Run: headless pygame with SDL's dummy video driver; simulated clock (each Clock.tick advances the game by its frame time, no real sleeping); random seed 0; keys injected as events and as key.get_pressed() state; no mouse input.
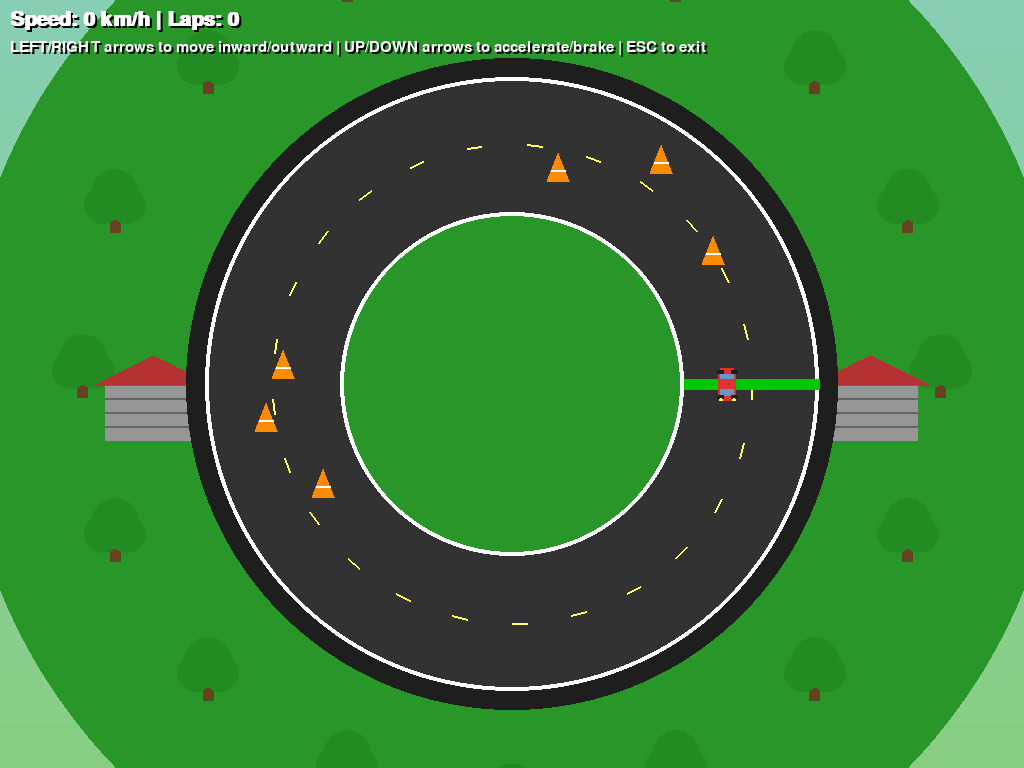
Frame 1 of 4 · flips 1–60 · no input
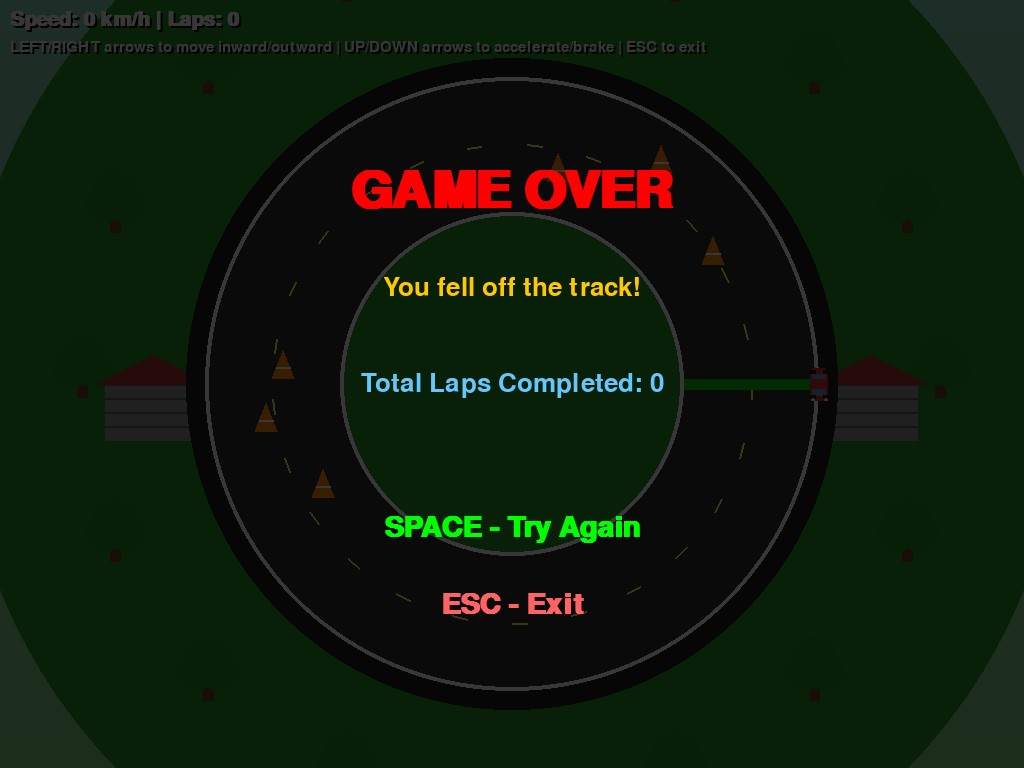
Frame 2 of 4 · flips 61–180 · tapped SPACE, RETURN · held RIGHT (→), D
Frame 3 of 4 · flips 181–300 · held DOWN (↓), S · screen unchanged from frame 2, image omitted
Frame 4 of 4 · flips 301–420 · held LEFT (←), A, UP (↑), W · screen unchanged from frame 3, image omitted

The pygame program that drew these frames:

import pygame
import math
import random

pygame.init()
WIDTH, HEIGHT = pygame.display.get_desktop_sizes()[0]
screen = pygame.display.set_mode((WIDTH, HEIGHT), pygame.FULLSCREEN)
pygame.display.set_caption("Racing Game")
clock = pygame.time.Clock()

# Track - Scaled for fullscreen
CENTER = (WIDTH // 2, HEIGHT // 2)
# Scale based on screen size
SCALE_FACTOR = min(WIDTH, HEIGHT) / 800
INNER_R = int(180 * SCALE_FACTOR)
OUTER_R = int(320 * SCALE_FACTOR)
CENTER_R = (INNER_R + OUTER_R) / 2

# Car physics
r = CENTER_R
theta = 0
speed = 0
stability_factor = 0.02
previous_theta = 0
completed_revolutions = 0

# Speed limits
MIN_SPEED = 40
MAX_SPEED = 140
DRIFT_FACTOR = 0.01

# Start and Finish lines (at theta = 0 and theta = pi)
START_FINISH_THETA = 0
SAFE_ZONE = math.pi / 6  # 30 degrees on each side of start/finish

# Obstacles - Traffic cones
NUM_OBSTACLES = 6

def generate_obstacles():
    """Generate random obstacles avoiding the start/finish line"""
    new_obstacles = []
    for _ in range(NUM_OBSTACLES):
        valid = False
        while not valid:
            obs_theta = random.uniform(0, 2*math.pi)
            # Check if obstacle is in safe zone around start/finish line
            angle_diff = abs(obs_theta - START_FINISH_THETA)
            # Handle wrap-around
            if angle_diff > math.pi:
                angle_diff = 2*math.pi - angle_diff
            if angle_diff > SAFE_ZONE:
                valid = True
        obs_r = random.uniform(INNER_R + 15, OUTER_R - 15)
        new_obstacles.append((obs_r, obs_theta))
    return new_obstacles

obstacles = generate_obstacles()

OBSTACLE_SIZE = int(20 * SCALE_FACTOR)

def draw_car(surface, x, y, angle, color=(220, 50, 50)):
    """Draw a top-down car sprite"""
    car_length = int(35 * SCALE_FACTOR)
    car_width = int(22 * SCALE_FACTOR)
    
    # Create car surface
    car_surf = pygame.Surface((car_length, car_width), pygame.SRCALPHA)
    
    # Main body (red)
    pygame.draw.rect(car_surf, color, (int(5*SCALE_FACTOR), int(2*SCALE_FACTOR), car_length-int(10*SCALE_FACTOR), car_width-int(4*SCALE_FACTOR)))
    pygame.draw.rect(car_surf, color, (0, int(4*SCALE_FACTOR), car_length, car_width-int(8*SCALE_FACTOR)))
    
    # Windshield (darker blue)
    pygame.draw.rect(car_surf, (100, 150, 200), (int(6*SCALE_FACTOR), int(4*SCALE_FACTOR), int(8*SCALE_FACTOR), car_width-int(8*SCALE_FACTOR)))
    
    # Rear window
    pygame.draw.rect(car_surf, (100, 150, 200), (car_length-int(12*SCALE_FACTOR), int(4*SCALE_FACTOR), int(6*SCALE_FACTOR), car_width-int(8*SCALE_FACTOR)))
    
    # Wheels (black)
    wheel_w = int(5 * SCALE_FACTOR)
    wheel_h = int(8 * SCALE_FACTOR)
    # Front wheels
    pygame.draw.rect(car_surf, (30, 30, 30), (int(3*SCALE_FACTOR), 0, wheel_w, wheel_h))
    pygame.draw.rect(car_surf, (30, 30, 30), (int(3*SCALE_FACTOR), car_width-wheel_h, wheel_w, wheel_h))
    # Rear wheels
    pygame.draw.rect(car_surf, (30, 30, 30), (car_length-int(7*SCALE_FACTOR), 0, wheel_w, wheel_h))
    pygame.draw.rect(car_surf, (30, 30, 30), (car_length-int(7*SCALE_FACTOR), car_width-wheel_h, wheel_w, wheel_h))
    
    # Headlights (yellow)
    pygame.draw.circle(car_surf, (255, 255, 100), (int(2*SCALE_FACTOR), int(5*SCALE_FACTOR)), int(3*SCALE_FACTOR))
    pygame.draw.circle(car_surf, (255, 255, 100), (int(2*SCALE_FACTOR), car_width-int(5*SCALE_FACTOR)), int(3*SCALE_FACTOR))
    
    # Rotate car to face direction of travel
    rotated = pygame.transform.rotate(car_surf, -math.degrees(angle) + 90)
    rect = rotated.get_rect(center=(x, y))
    surface.blit(rotated, rect)

def draw_traffic_cone(surface, x, y):
    """Draw a traffic cone obstacle"""
    cone_height = int(18 * SCALE_FACTOR)
    cone_base = int(12 * SCALE_FACTOR)
    points = [
        (x, y - cone_height),  # top
        (x - cone_base, y + cone_base),  # bottom left
        (x + cone_base, y + cone_base)   # bottom right
    ]
    # Orange cone
    pygame.draw.polygon(surface, (255, 140, 0), points)
    # White stripe
    stripe_w = int(8 * SCALE_FACTOR)
    pygame.draw.line(surface, (255, 255, 255), (x - stripe_w, y), (x + stripe_w, y), max(2, int(3*SCALE_FACTOR)))

def draw_background(surface, frame_count):
    """Draw animated background with sky, clouds, and scenery"""
    # Fill entire screen with light blue first to ensure no black edges
    surface.fill((135, 206, 250))
    
    # Sky gradient (light blue to darker blue) - ensure it covers entire width
    for i in range(HEIGHT):
        blue_value = 180 - int(i / HEIGHT * 50)
        color = (135, 206, min(250, blue_value))
        pygame.draw.line(surface, color, (0, i), (WIDTH, i), 1)
    
    # Animated clouds
    cloud_positions = [
        (WIDTH * 0.2 + (frame_count * 0.3) % WIDTH, HEIGHT * 0.15),
        (WIDTH * 0.5 + (frame_count * 0.2) % WIDTH, HEIGHT * 0.1),
        (WIDTH * 0.8 + (frame_count * 0.25) % WIDTH, HEIGHT * 0.2),
    ]
    
    for cx, cy in cloud_positions:
        # Wrap around
        cloud_x = cx if cx < WIDTH else cx - WIDTH
        # Draw fluffy cloud
        cloud_radius = int(40 * SCALE_FACTOR)
        pygame.draw.circle(surface, (255, 255, 255), (int(cloud_x), int(cy)), cloud_radius)
        pygame.draw.circle(surface, (255, 255, 255), (int(cloud_x - 30 * SCALE_FACTOR), int(cy + 10 * SCALE_FACTOR)), int(35 * SCALE_FACTOR))
        pygame.draw.circle(surface, (255, 255, 255), (int(cloud_x + 30 * SCALE_FACTOR), int(cy + 10 * SCALE_FACTOR)), int(30 * SCALE_FACTOR))
    
    # Draw grass area (larger than track)
    grass_radius = int(OUTER_R * 1.8)
    pygame.draw.circle(surface, (40, 150, 40), CENTER, grass_radius)
    
    # Draw trees around the track
    tree_distance = int(OUTER_R * 1.4)
    num_trees = 16
    for i in range(num_trees):
        angle = (2 * math.pi * i) / num_trees
        tree_x = CENTER[0] + tree_distance * math.cos(angle)
        tree_y = CENTER[1] + tree_distance * math.sin(angle)
        # Tree trunk
        trunk_width = int(12 * SCALE_FACTOR)
        trunk_height = int(30 * SCALE_FACTOR)
        pygame.draw.rect(surface, (101, 67, 33), 
                        (int(tree_x - trunk_width/2), int(tree_y - trunk_height/2), trunk_width, trunk_height))
        # Tree foliage (3 circles for fluffy look)
        foliage_radius = int(25 * SCALE_FACTOR)
        pygame.draw.circle(surface, (34, 139, 34), (int(tree_x), int(tree_y - trunk_height/2 - foliage_radius/2)), foliage_radius)
        pygame.draw.circle(surface, (34, 139, 34), (int(tree_x - foliage_radius/2), int(tree_y - trunk_height/2)), int(foliage_radius * 0.8))
        pygame.draw.circle(surface, (34, 139, 34), (int(tree_x + foliage_radius/2), int(tree_y - trunk_height/2)), int(foliage_radius * 0.8))
    
    # Draw grandstands
    stand_positions = [(WIDTH * 0.15, HEIGHT * 0.5), (WIDTH * 0.85, HEIGHT * 0.5)]
    for sx, sy in stand_positions:
        stand_width = int(100 * SCALE_FACTOR)
        stand_height = int(60 * SCALE_FACTOR)
        # Stand structure
        pygame.draw.rect(surface, (150, 150, 150), (int(sx - stand_width/2), int(sy), stand_width, stand_height))
        # Rows
        for row in range(4):
            row_y = sy + row * stand_height // 4
            pygame.draw.line(surface, (100, 100, 100), (int(sx - stand_width/2), int(row_y)), 
                           (int(sx + stand_width/2), int(row_y)), 2)
        # Roof
        pygame.draw.polygon(surface, (180, 50, 50), [
            (int(sx - stand_width/2 - 10 * SCALE_FACTOR), int(sy)),
            (int(sx + stand_width/2 + 10 * SCALE_FACTOR), int(sy)),
            (int(sx), int(sy - 30 * SCALE_FACTOR))
        ])

def draw_racetrack(surface):
    """Draw a detailed racetrack"""
    # Track is now drawn on top of background
    
    # Outer track border (darker)
    border_width = int(20 * SCALE_FACTOR)
    pygame.draw.circle(surface, (30, 30, 30), CENTER, OUTER_R + border_width)
    
    # Track surface (asphalt)
    pygame.draw.circle(surface, (50, 50, 50), CENTER, OUTER_R)
    
    # Inner grass circle
    pygame.draw.circle(surface, (40, 150, 40), CENTER, INNER_R)
    
    # Track lines
    # Outer white line
    line_width = max(3, int(5 * SCALE_FACTOR))
    pygame.draw.circle(surface, (255, 255, 255), CENTER, OUTER_R, line_width)
    # Inner white line
    pygame.draw.circle(surface, (255, 255, 255), CENTER, INNER_R, line_width)
    
    # Center dashed line (yellow)
    num_dashes = 50
    dash_width = max(2, int(3 * SCALE_FACTOR))
    for i in range(num_dashes):
        angle = (2 * math.pi * i) / num_dashes
        if i % 2 == 0:  # Draw every other dash
            x1 = CENTER[0] + CENTER_R * math.cos(angle)
            y1 = CENTER[1] + CENTER_R * math.sin(angle)
            angle2 = (2 * math.pi * (i + 0.5)) / num_dashes
            x2 = CENTER[0] + CENTER_R * math.cos(angle2)
            y2 = CENTER[1] + CENTER_R * math.sin(angle2)
            pygame.draw.line(surface, (255, 255, 100), (x1, y1), (x2, y2), dash_width)
    
    # Draw starting and finish lines
    line_thickness = max(8, int(12 * SCALE_FACTOR))
    
    # Starting line (bright green)
    start_x1 = CENTER[0] + INNER_R * math.cos(START_FINISH_THETA)
    start_y1 = CENTER[1] + INNER_R * math.sin(START_FINISH_THETA)
    start_x2 = CENTER[0] + OUTER_R * math.cos(START_FINISH_THETA)
    start_y2 = CENTER[1] + OUTER_R * math.sin(START_FINISH_THETA)
    pygame.draw.line(surface, (0, 200, 0), (start_x1, start_y1), (start_x2, start_y2), line_thickness)

def draw_game_over_menu(surface, game_over_reason, laps):
    """Draw game over screen with menu options"""
    # Semi-transparent overlay
    overlay = pygame.Surface((WIDTH, HEIGHT))
    overlay.set_alpha(200)
    overlay.fill((0, 0, 0))
    surface.blit(overlay, (0, 0))
    
    # Title
    title_font = pygame.font.SysFont(None, int(80 * SCALE_FACTOR), bold=True)
    title = title_font.render("GAME OVER", True, (255, 0, 0))
    title_rect = title.get_rect(center=(CENTER[0], CENTER[1] - int(200 * SCALE_FACTOR)))
    surface.blit(title, title_rect)
    
    # Reason text
    reason_font = pygame.font.SysFont(None, int(40 * SCALE_FACTOR))
    reason = reason_font.render(game_over_reason, True, (255, 200, 0))
    reason_rect = reason.get_rect(center=(CENTER[0], CENTER[1] - int(100 * SCALE_FACTOR)))
    surface.blit(reason, reason_rect)
    
    # Laps text
    laps_font = pygame.font.SysFont(None, int(40 * SCALE_FACTOR))
    laps_text = laps_font.render(f"Total Laps Completed: {laps}", True, (100, 200, 255))
    laps_rect = laps_text.get_rect(center=(CENTER[0], CENTER[1]))
    surface.blit(laps_text, laps_rect)
    
    # Menu options
    button_font = pygame.font.SysFont(None, int(45 * SCALE_FACTOR), bold=True)
    button_y_offset = int(150 * SCALE_FACTOR)
    
    # Try Again button
    try_again = button_font.render("SPACE - Try Again", True, (0, 255, 0))
    try_again_rect = try_again.get_rect(center=(CENTER[0], CENTER[1] + button_y_offset))
    surface.blit(try_again, try_again_rect)
    
    # Exit button
    exit_btn = button_font.render("ESC - Exit", True, (255, 100, 100))
    exit_rect = exit_btn.get_rect(center=(CENTER[0], CENTER[1] + button_y_offset + int(80 * SCALE_FACTOR)))
    surface.blit(exit_btn, exit_rect)

def reset_game():
    """Reset game variables for a new game"""
    global r, theta, speed, previous_theta, completed_revolutions, obstacles
    r = CENTER_R
    theta = 0
    speed = 0
    previous_theta = 0
    completed_revolutions = 0
    obstacles = generate_obstacles()

running = True
game_active = True
game_over_reason = ""
frame_count = 0

while running:
    dt = clock.tick(60) / 1.0

    for event in pygame.event.get():
        if event.type == pygame.QUIT:
            running = False
        if event.type == pygame.KEYDOWN:
            if event.key == pygame.K_ESCAPE:
                if game_active:
                    running = False
                else:
                    running = False
            if event.key == pygame.K_SPACE:
                if not game_active:
                    game_active = True
                    reset_game()

    if game_active:
        # Controls
        keys = pygame.key.get_pressed()
        
        # Acceleration and braking (forward/backward movement along track)
        if keys[pygame.K_UP]:
            speed += 0.5
        if keys[pygame.K_DOWN]:
            speed -= 0.5
        speed = max(0, min(speed, 200))
        
        # Left and right arrows move inward/outward on the track
        if keys[pygame.K_LEFT]:
            r -= 1.5  # Move inward (toward center)
        if keys[pygame.K_RIGHT]:
            r += 1.5  # Move outward (away from center)

        # Update angle based on speed (movement along the circular track)
        theta += (speed / r) * 0.05
        
        # Detect lap completion
        if theta >= 2 * math.pi:
            completed_revolutions += 1
            theta -= 2 * math.pi
            print(f"Lap completed! Total laps: {completed_revolutions}")
            obstacles = generate_obstacles()
        
        previous_theta = theta

        # Drift physics
        if speed < MIN_SPEED:
            r -= (MIN_SPEED - speed) * DRIFT_FACTOR
        elif speed > MAX_SPEED:
            r += (speed - MAX_SPEED) * DRIFT_FACTOR
        else:
            r += (CENTER_R - r) * stability_factor

        # Check track limits
        if r < INNER_R or r > OUTER_R:
            game_over_reason = "You fell off the track!"
            game_active = False

        # Convert polar to cartesian
        x = CENTER[0] + r * math.cos(theta)
        y = CENTER[1] + r * math.sin(theta)

        # Check collision with obstacles
        for obs_r, obs_theta in obstacles:
            obs_x = CENTER[0] + obs_r * math.cos(obs_theta)
            obs_y = CENTER[1] + obs_r * math.sin(obs_theta)
            distance = math.hypot(x - obs_x, y - obs_y)
            if distance < OBSTACLE_SIZE + 12:
                game_over_reason = "You hit a traffic cone!"
                game_active = False

    # DRAW
    frame_count += 1
    draw_background(screen, frame_count)
    draw_racetrack(screen)
    
    # Draw obstacles (traffic cones)
    for obs_r, obs_theta in obstacles:
        obs_x = CENTER[0] + obs_r * math.cos(obs_theta)
        obs_y = CENTER[1] + obs_r * math.sin(obs_theta)
        draw_traffic_cone(screen, obs_x, obs_y)

    # Draw car
    draw_car(screen, int(x), int(y), theta)

    # Display speed and instructions
    font_size = max(24, int(32 * SCALE_FACTOR))
    font = pygame.font.SysFont(None, font_size, bold=True)
    text = font.render(f"Speed: {int(speed)} km/h | Laps: {completed_revolutions}", True, (255, 255, 255))
    # Add shadow effect
    shadow = font.render(f"Speed: {int(speed)} km/h | Laps: {completed_revolutions}", True, (0, 0, 0))
    screen.blit(shadow, (12, 12))
    screen.blit(text, (10, 10))
    
    font_small_size = max(18, int(24 * SCALE_FACTOR))
    font_small = pygame.font.SysFont(None, font_small_size)
    instructions = font_small.render("LEFT/RIGHT arrows to move inward/outward | UP/DOWN arrows to accelerate/brake | ESC to exit", True, (255, 255, 255))
    instructions_shadow = font_small.render("LEFT/RIGHT arrows to move inward/outward | UP/DOWN arrows to accelerate/brake | ESC to exit", True, (0, 0, 0))
    screen.blit(instructions_shadow, (12, 42))
    screen.blit(instructions, (10, 40))

    # Draw game over menu if not active
    if not game_active:
        draw_game_over_menu(screen, game_over_reason, completed_revolutions)

    pygame.display.update()

pygame.quit()
